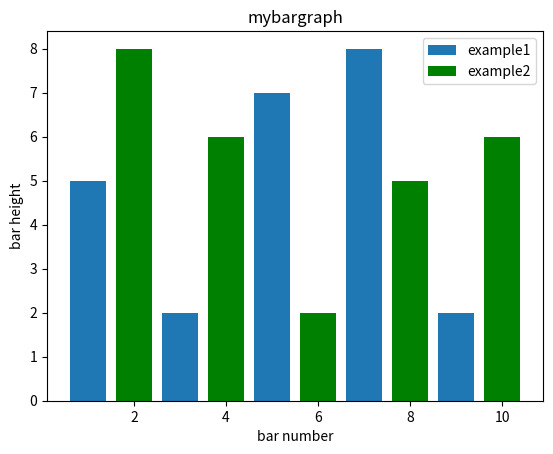

This chart was generated by the following Python code:
from matplotlib import pyplot as plt
'''
x=[1,2,3,4,5,6,7,8,9,10]
y=[5,6,4,6,7,8,9,14,12,10]

x2=[1,2,3,4,5,6,7,8,9,10]
y2=[7,5,6,4,8,12,13,10,7,8]

plt.plot(x,y, label="india")
plt.plot(x2,y2, label="england")

plt.xlabel('over number')
plt.ylabel('runs')

plt.title('Score comparision')
plt.legend()
plt.show()
'''
plt.bar([1,3,5,7,9],[5,2,7,8,2],label='example1')
plt.bar([2,4,6,8,10],[8,6,2,5,6],label='example2',color='g')
plt.legend()
plt.xlabel("bar number")
plt.ylabel("bar height")
plt.title("mybargraph")
plt.show()